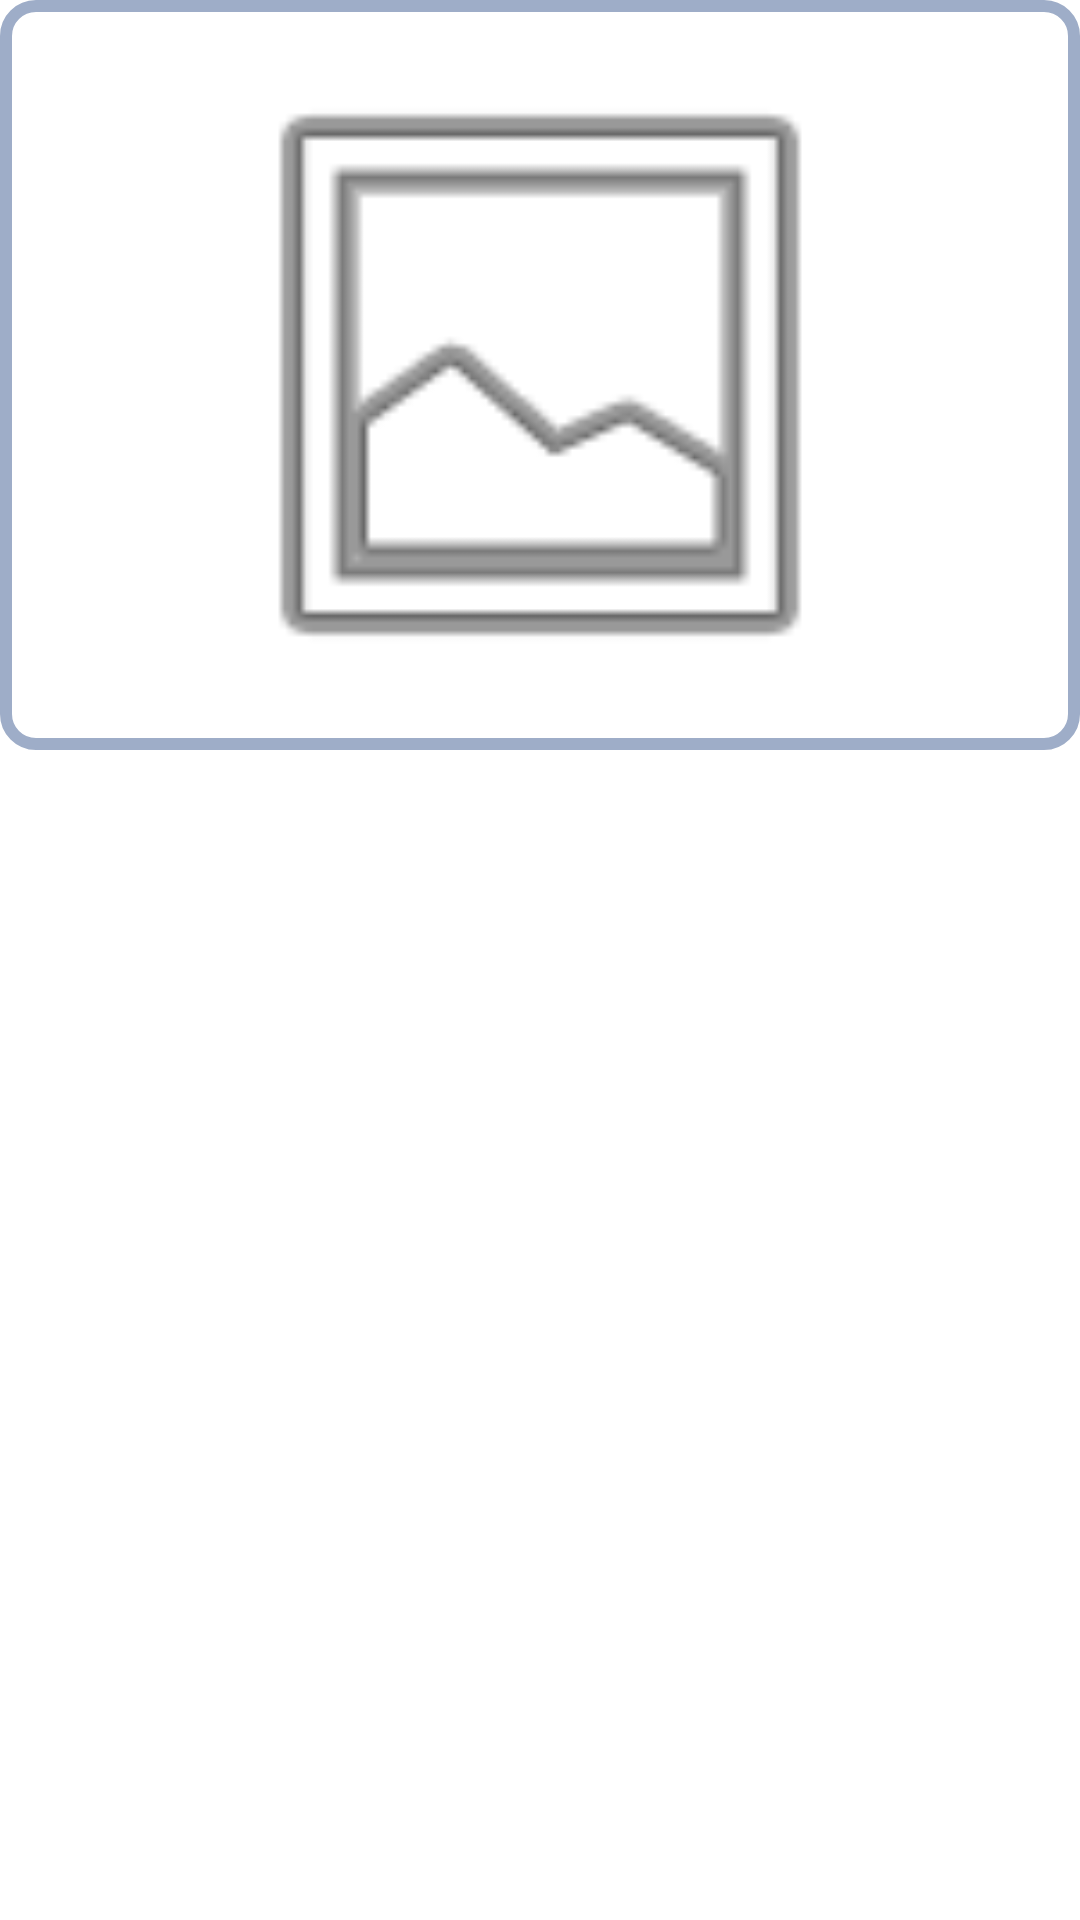

Layout XML and referenced resources for this Android screen:
<!-- AndroidManifest.xml: application theme Theme.ProjectFlow -->
<!-- res/layout/nav_drawer_item.xml -->
<?xml version="1.0" encoding="utf-8"?>
<LinearLayout xmlns:android="http://schemas.android.com/apk/res/android"
    android:orientation="vertical"
    android:layout_width="match_parent"
    android:layout_height="wrap_content"
    android:layout_marginBottom="5dp">

    
    <ImageView
        android:id="@+id/image_thumbnail"
        android:layout_width="match_parent"
        android:layout_height="250dp"
        android:contentDescription="@string/image_thumbnail"
        android:scaleType="fitCenter"
        android:src="@android:drawable/ic_menu_gallery"
        android:padding="10dp"
        android:background="@drawable/rounded_corner_stroke"
        />

</LinearLayout>
<!-- resources referenced by this layout -->
<resources>
  <!-- drawable rounded_corner_stroke (drawable) -->
  <?xml version="1.0" encoding="utf-8"?>
  <shape xmlns:android="http://schemas.android.com/apk/res/android">
      <stroke android:width="4dp" android:color="@color/colorPrimary"/> 
      <solid android:color="@android:color/transparent"/>
      <corners android:radius="10dp"/> 
  
  </shape>
  <string name="image_thumbnail">image thumbnail</string>
  <style name="Theme.ProjectFlow" parent="Base.Theme.ProjectFlow" />
  <color name="colorPrimary">#9EADC8</color>
  <style name="Base.Theme.ProjectFlow" parent="Theme.MaterialComponents.DayNight.NoActionBar">
          
          
          <item name="colorPrimary">@color/colorPrimary</item>
          <item name="colorPrimaryDark">@color/colorPrimaryDark</item>
          <item name="colorAccent">@color/colorAccent</item>
  
          <item name="android:statusBarColor">@android:color/darker_gray</item>
  
  
      </style>
  <color name="colorPrimaryDark">#5b507a</color>
  <color name="colorAccent">#B9E28C</color>
</resources>
